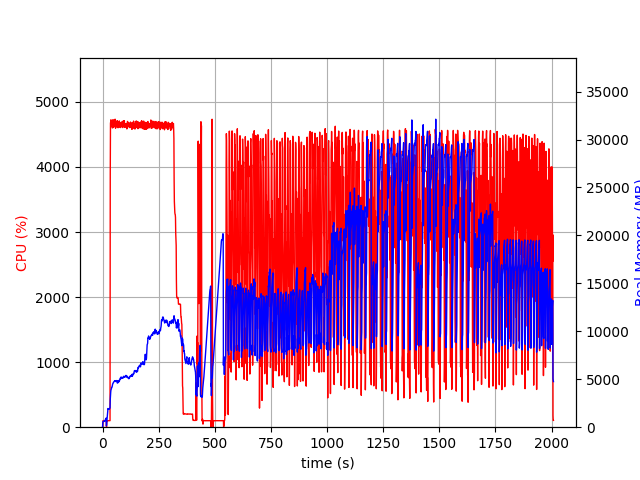

The data file committed next to this chart (first rows):
elapsed_time, nproc, cpu, mem_real, mem_virtual
3.743171691894531e-05, 1, 0.0, 3.812, 7.523
1.007, 4, 0.0, 442.6, 4204
2.015, 4, 100.2, 604.8, 4390
3.023, 4, 100.2, 619.3, 4450
4.032, 4, 99.2, 623.6, 4450
5.039, 4, 100.2, 615.9, 4450
6.047, 4, 99.2, 624.4, 4498
7.055, 4, 99.2, 614.8, 4498
8.064, 4, 99.8, 598.4, 4498
9.076, 4, 99.0, 605.8, 4498
10.09, 4, 99.8, 647.7, 4498
11.1, 4, 99.9, 699.8, 4554
12.11, 4, 98.9, 749.8, 4618
13.12, 4, 100.9, 805.8, 4704
14.13, 4, 98.8, 851.8, 4704
15.14, 4, 99.8, 905.8, 4800
16.15, 4, 99.9, 949.8, 4800
17.16, 3, 3.0, 150.2, 3599
18.17, 2, 0.0, 263.9, 3715
19.19, 2, 101.0, 668.9, 5209
20.2, 2, 99.0, 881.1, 5849
21.21, 2, 100.0, 1137, 7129
22.22, 2, 99.9, 1415, 7129
23.23, 2, 99.9, 1655, 9689
24.24, 2, 99.9, 1949, 9689
25.25, 2, 100.0, 1870, 9177
26.26, 2, 99.9, 1870, 9177
27.27, 2, 99.9, 1870, 9177
28.28, 2, 99.0, 1875, 9177
29.29, 2, 100.1, 1870, 9177
30.3, 2, 99.8, 1870, 9177
31.31, 2, 99.9, 1947, 9697
32.32, 2, 99.8, 1988, 9697
33.34, 2, 100.8, 2002, 9745
34.35, 2, 3890, 2887, 13814
35.38, 2, 4676, 3283, 14262
36.4, 2, 4692, 3667, 14703
37.43, 2, 4725, 3879, 14959
38.46, 2, 4631, 3944, 15101
39.48, 2, 4633, 4014, 15233
40.51, 2, 4668, 4163, 15457
41.54, 2, 4695, 4167, 15488
42.57, 2, 4698, 4201, 15689
43.59, 2, 4600, 4341, 15928
44.62, 2, 4612, 4455, 16106
45.65, 2, 4658, 4524, 16269
46.68, 2, 4727, 4598, 16435
47.7, 2, 4667, 4611, 16482
48.73, 2, 4606, 4669, 16606
49.76, 2, 4661, 4725, 16673
50.79, 2, 4667, 4735, 16781
51.82, 2, 4685, 4772, 16897
52.85, 2, 4625, 4815, 17053
53.87, 2, 4624, 4836, 17063
54.9, 2, 4645, 4858, 17107
55.93, 2, 4734, 4790, 17115
56.96, 2, 4650, 4854, 17197
57.98, 2, 4596, 4791, 17271
59.01, 2, 4669, 4765, 17313
60.04, 2, 4649, 4797, 17351
... 1,917 more rows
